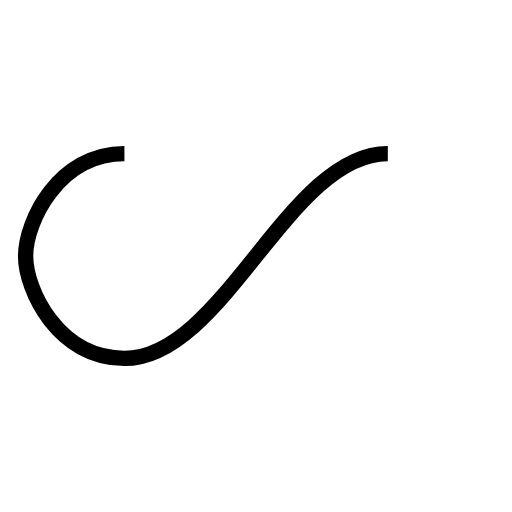
t = 0.00 s
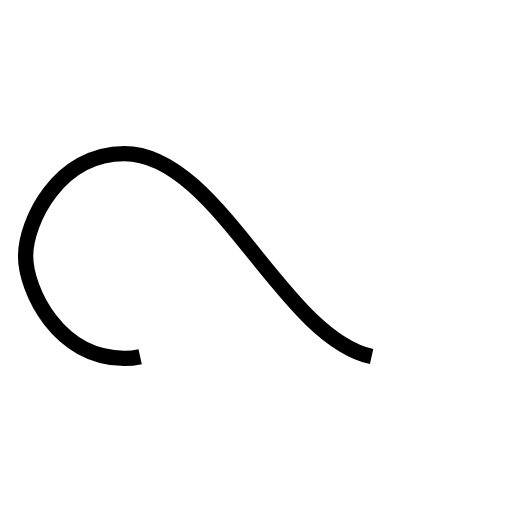
t = 0.38 s
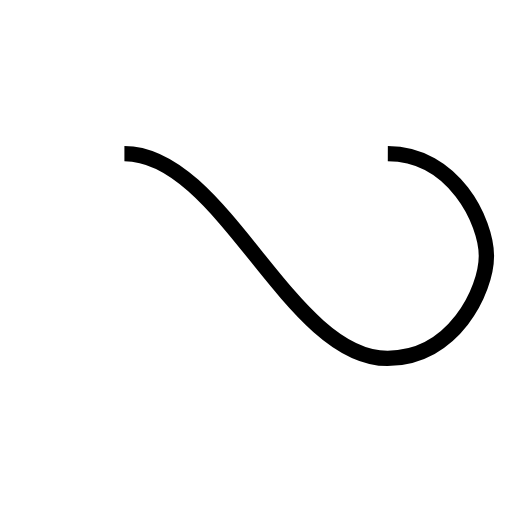
t = 0.75 s
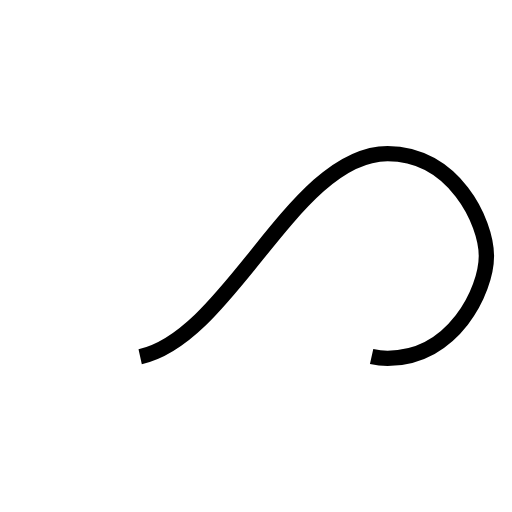
t = 1.13 s

The animated SVG that drew these frames (rendered in a browser with its animation timeline set to each time). Animation: 1 SMIL element (animate=1); one cycle of 1.50 s, repeats indefinitely.

<svg width="100%" height="100%" 
  xmlns="http://www.w3.org/2000/svg" viewBox="0 0 100 100" preserveAspectRatio="xMidYMid" class="lds-infinity">
  <path fill="none" d="M24.3,30C11.4,30,5,43.3,5,50s6.4,20,19.3,20c19.3,0,32.1-40,51.4-40 C88.6,30,95,43.3,95,50s-6.4,20-19.3,20C56.4,70,43.6,30,24.3,30z" stroke="#000000" stroke-width="3" stroke-dasharray="128.29446411132812 128.29446411132812">
    <animate attributeName="stroke-dashoffset" calcMode="linear" values="0;256.58892822265625" keyTimes="0;1" dur="1.5" begin="0s" repeatCount="indefinite"></animate>
  </path>
</svg>
